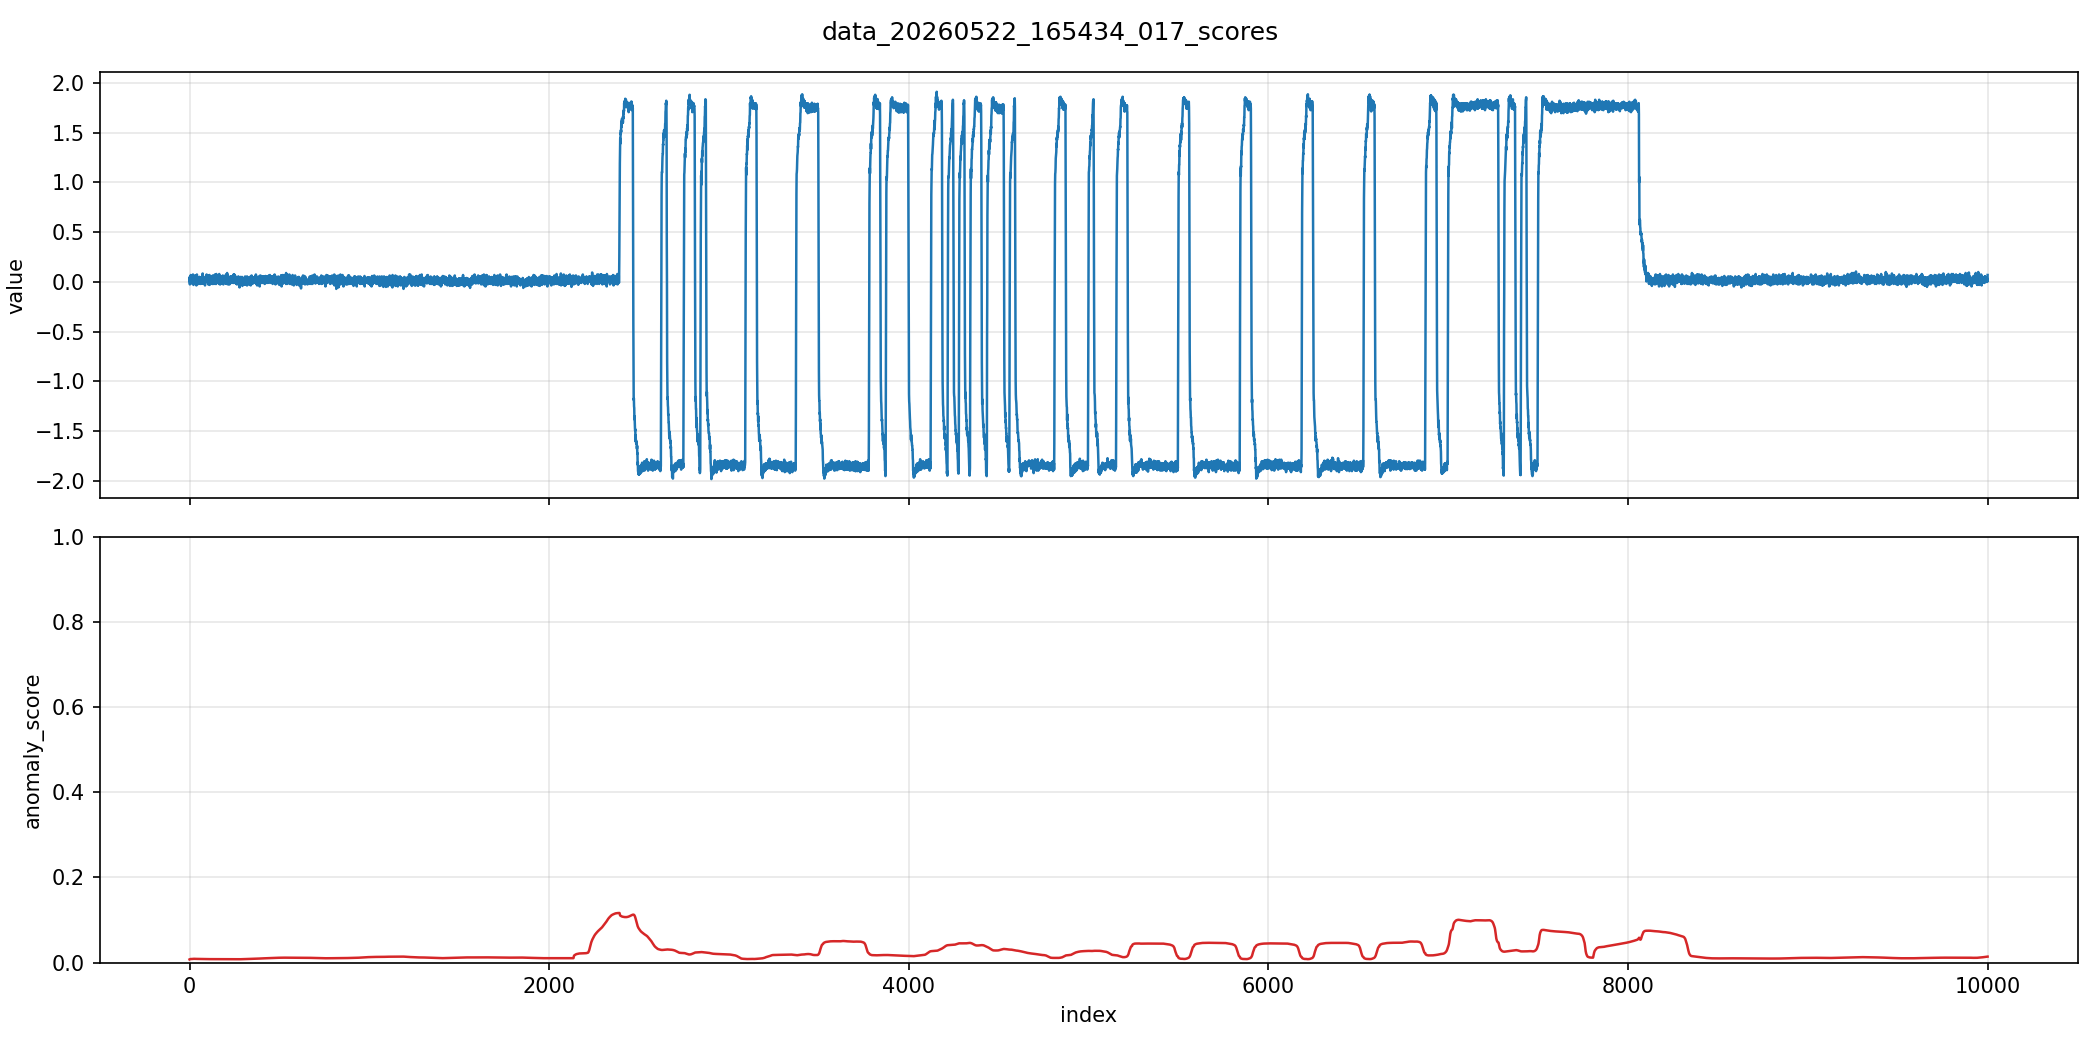

The data file committed next to this chart (first rows):
index, value, anomaly_score
0, 0.008533, 0.0003703
1, 0.04853, 0.0003857
2, -0.0264, 0.000392
3, 0.04853, 0.0004018
4, 0.0136, 0.0004093
5, 0.02853, 0.0004206
6, 0.0136, 0.0004187
7, 0.06853, 0.0004208
8, -0.001333, 0.0004162
9, 0.04373, 0.0004173
10, -0.01653, 0.0004185
11, 0.02347, 0.000422
12, 0.008533, 0.0004225
13, 0.04373, 0.0004228
14, -0.0064, 0.0004229
15, 0.0536, 0.0004256
16, 0.0136, 0.000427
17, 0.02347, 0.0004297
18, -0.001333, 0.0004314
19, 0.0736, 0.0004349
20, -0.0216, 0.0004372
21, 0.008533, 0.0004376
22, -0.03147, 0.0004396
23, 0.04853, 0.0004426
24, -0.001333, 0.0004427
25, 0.02853, 0.0004418
26, -0.01147, 0.0004404
27, 0.04373, 0.0004386
28, 0.0136, 0.000437
29, 0.04853, 0.0004358
30, -0.01147, 0.0004343
31, 0.06373, 0.0004338
32, 0.0136, 0.0004325
33, 0.02347, 0.0004312
34, 0.008533, 0.0004297
35, 0.04853, 0.000429
36, 0.008533, 0.0004279
37, 0.04853, 0.0004274
38, -0.03653, 0.0004274
39, 0.03867, 0.0004291
40, 0.0136, 0.0004293
41, 0.0736, 0.000431
42, -0.01653, 0.0004305
43, 0.03867, 0.0004299
44, -0.0216, 0.0004286
45, 0.04853, 0.000428
46, -0.001333, 0.0004271
47, 0.0136, 0.0004276
48, -0.0216, 0.0004276
49, 0.03867, 0.0004282
50, -0.01147, 0.0004281
51, 0.03867, 0.0004284
52, -0.0216, 0.0004283
53, 0.01867, 0.0004283
54, -0.01147, 0.0004282
55, 0.04853, 0.0004286
56, 0.003467, 0.0004282
57, 0.04853, 0.0004284
58, 0.0136, 0.0004281
59, 0.04373, 0.0004276
... 9,940 more rows
